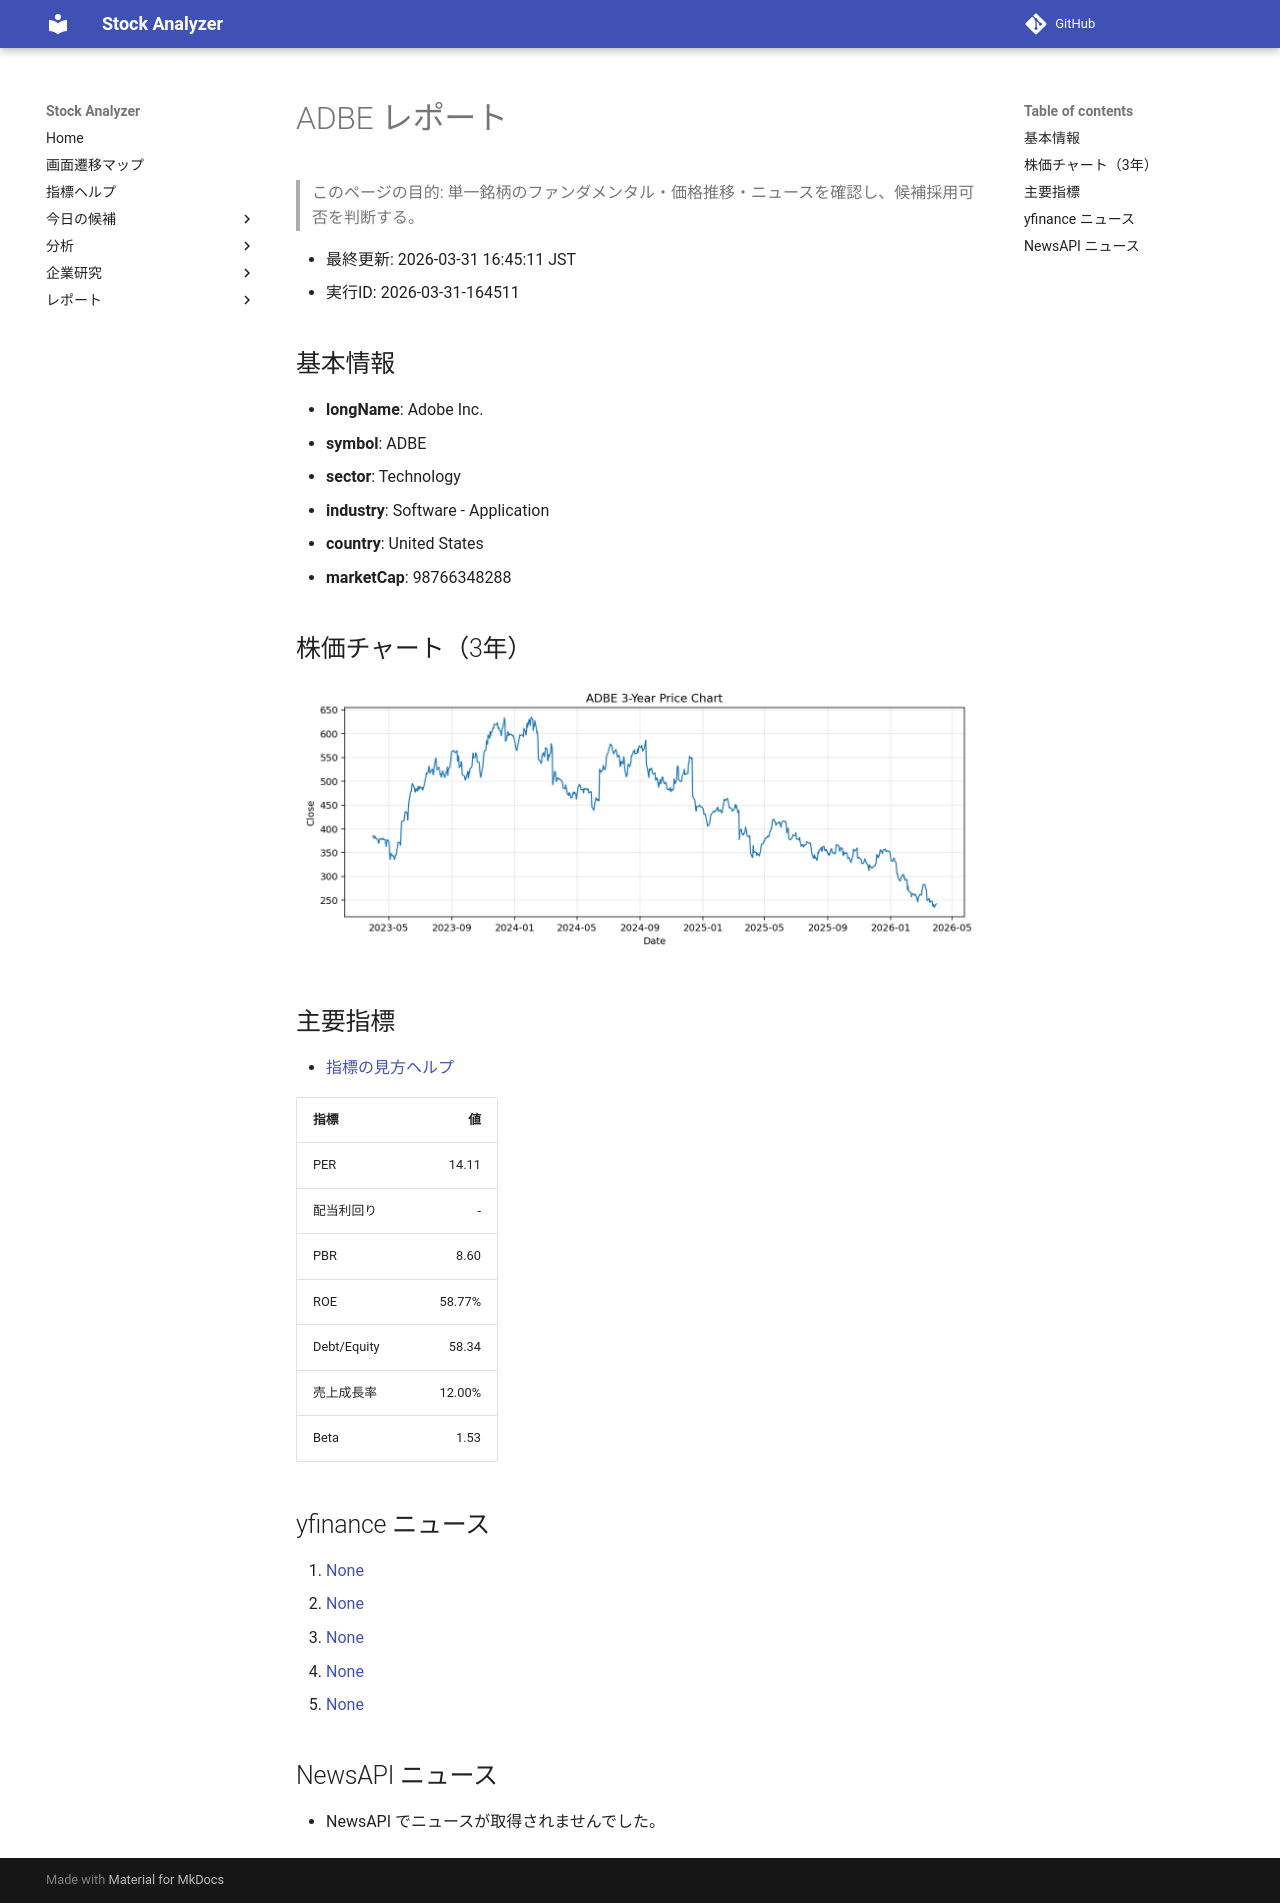

repository: Yumi-note/Making-APP · page: reports/2026-03-31/164511/ADBE/index.html · generator: mkdocs

# ADBE レポート

> このページの目的: 単一銘柄のファンダメンタル・価格推移・ニュースを確認し、候補採用可否を判断する。

- 最終更新: 2026-03-31 16:45:11 JST
- 実行ID: 2026-03-31-164511

## 基本情報

- **longName**: Adobe Inc.
- **symbol**: ADBE
- **sector**: Technology
- **industry**: Software - Application
- **country**: United States
- **marketCap**: 98766348288

## 株価チャート（3年）

![ADBE 3-year price chart](ADBE_3y.png)

## 主要指標

- [指標の見方ヘルプ](../../../../indicators.md)

| 指標 | 値 |
|---|---:|
| PER | 14.11 |
| 配当利回り | - |
| PBR | 8.60 |
| ROE | 58.77% |
| Debt/Equity | 58.34 |
| 売上成長率 | 12.00% |
| Beta | 1.53 |

## yfinance ニュース

1. [None](None)
2. [None](None)
3. [None](None)
4. [None](None)
5. [None](None)

## NewsAPI ニュース

- NewsAPI でニュースが取得されませんでした。
